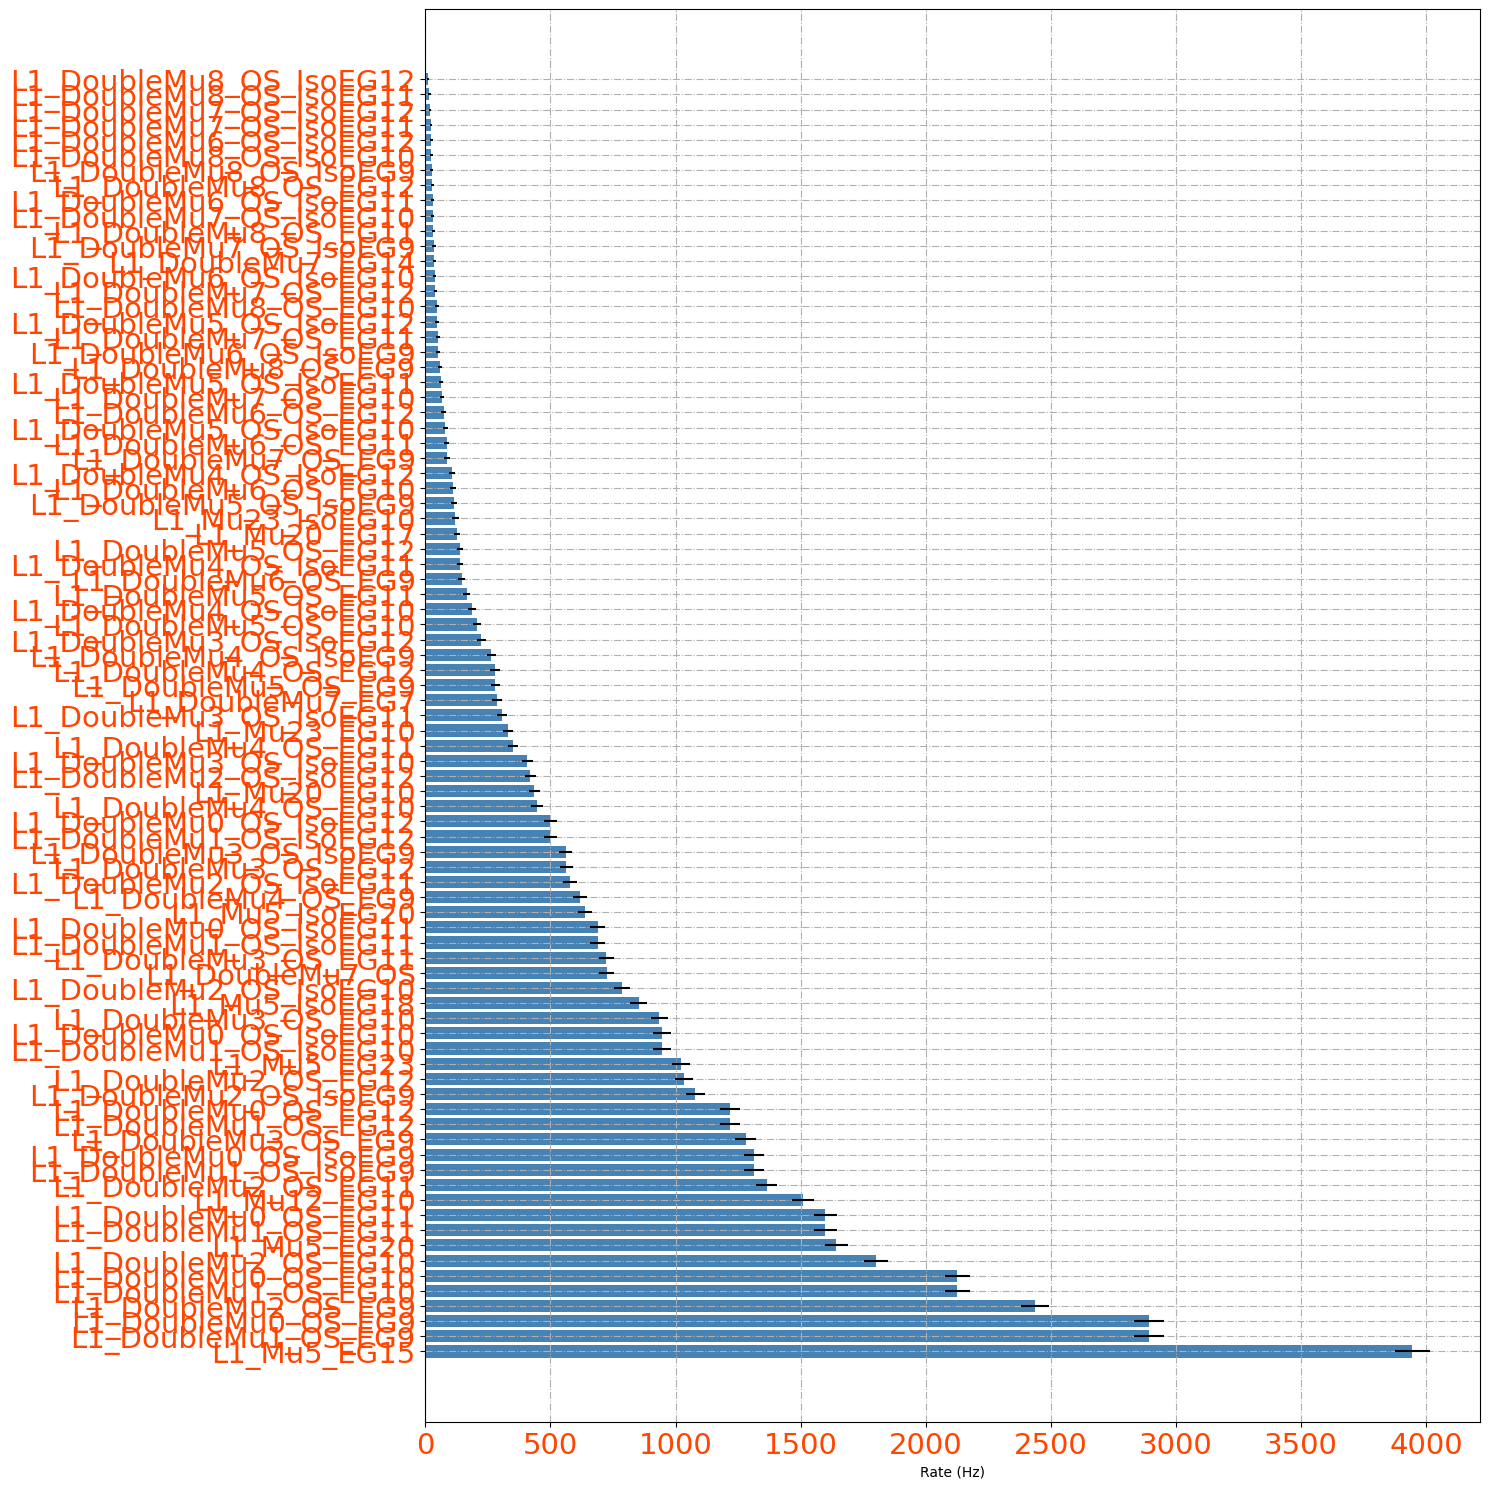
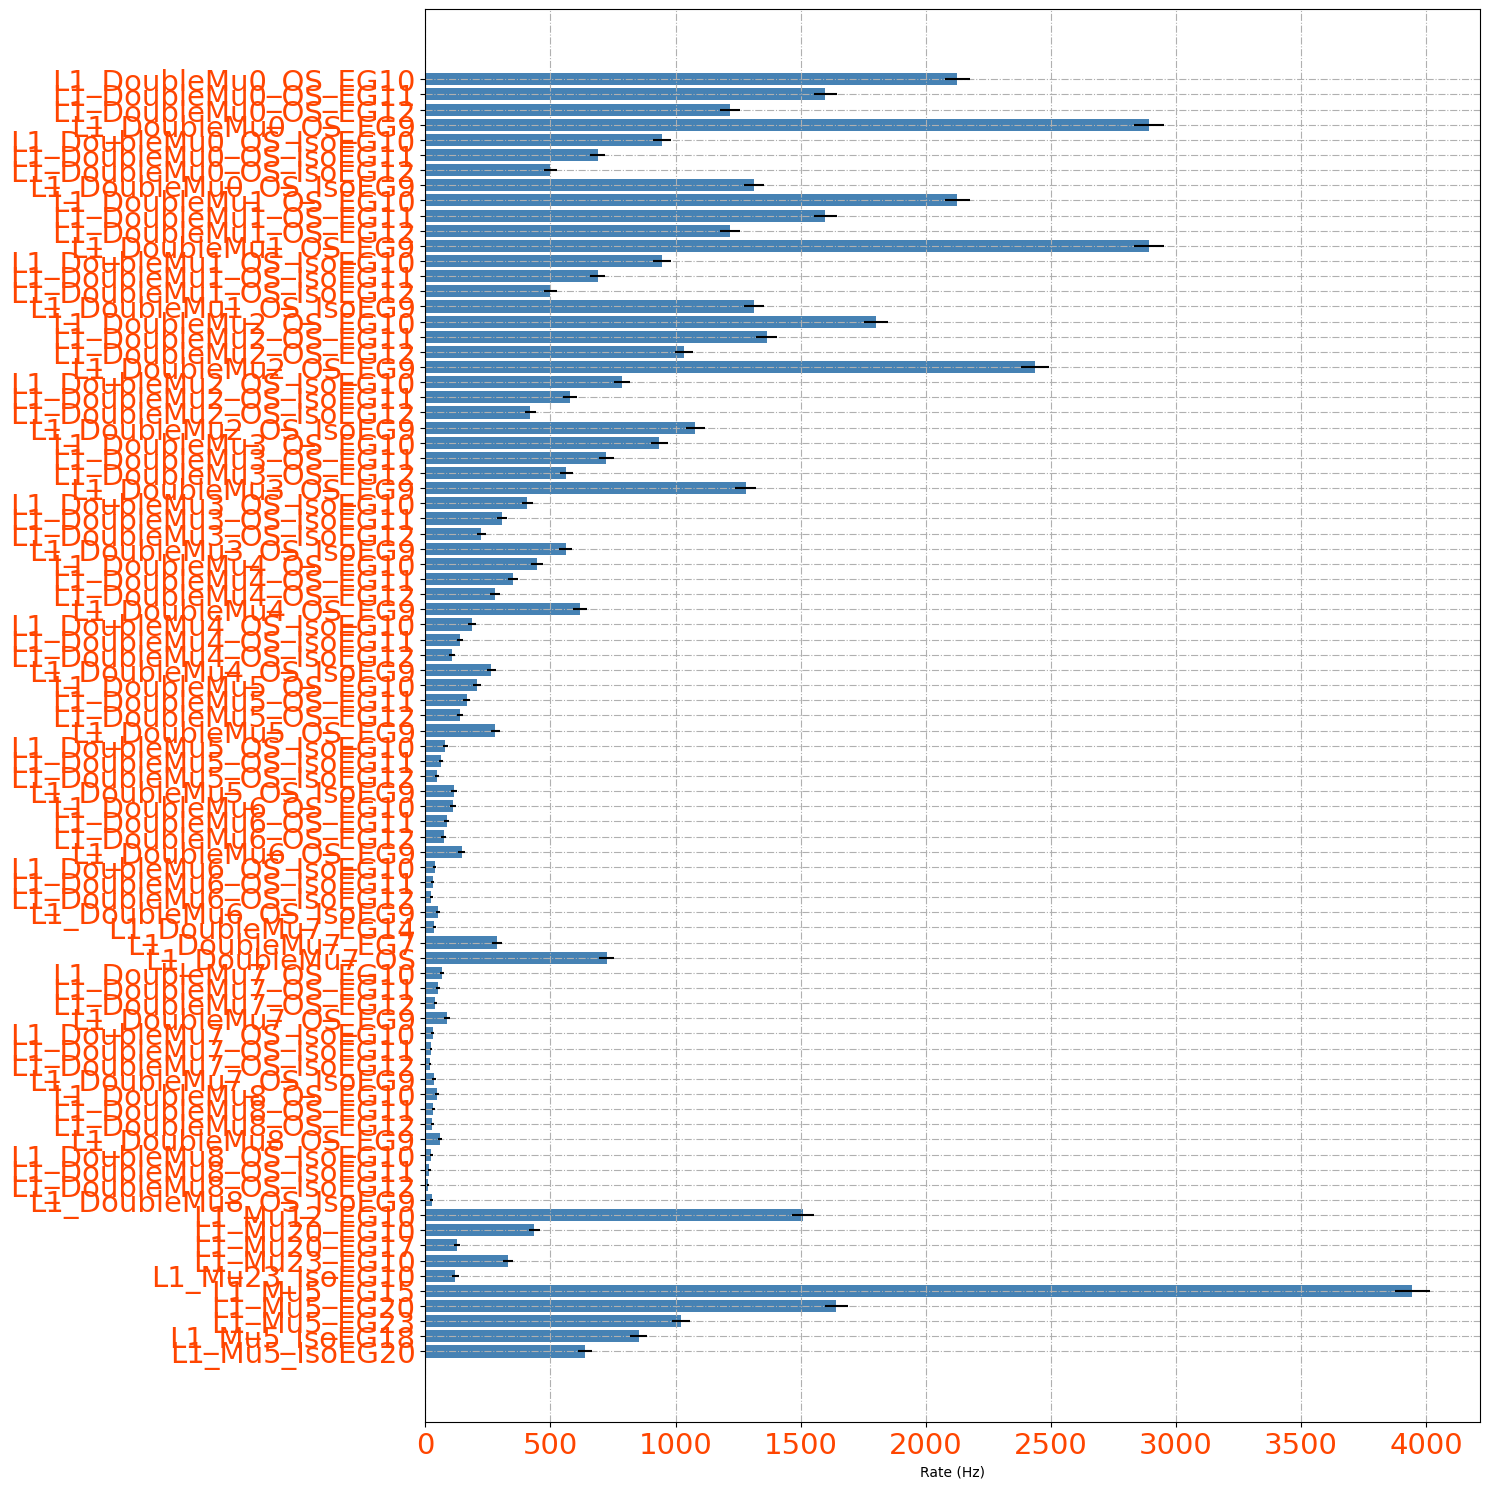
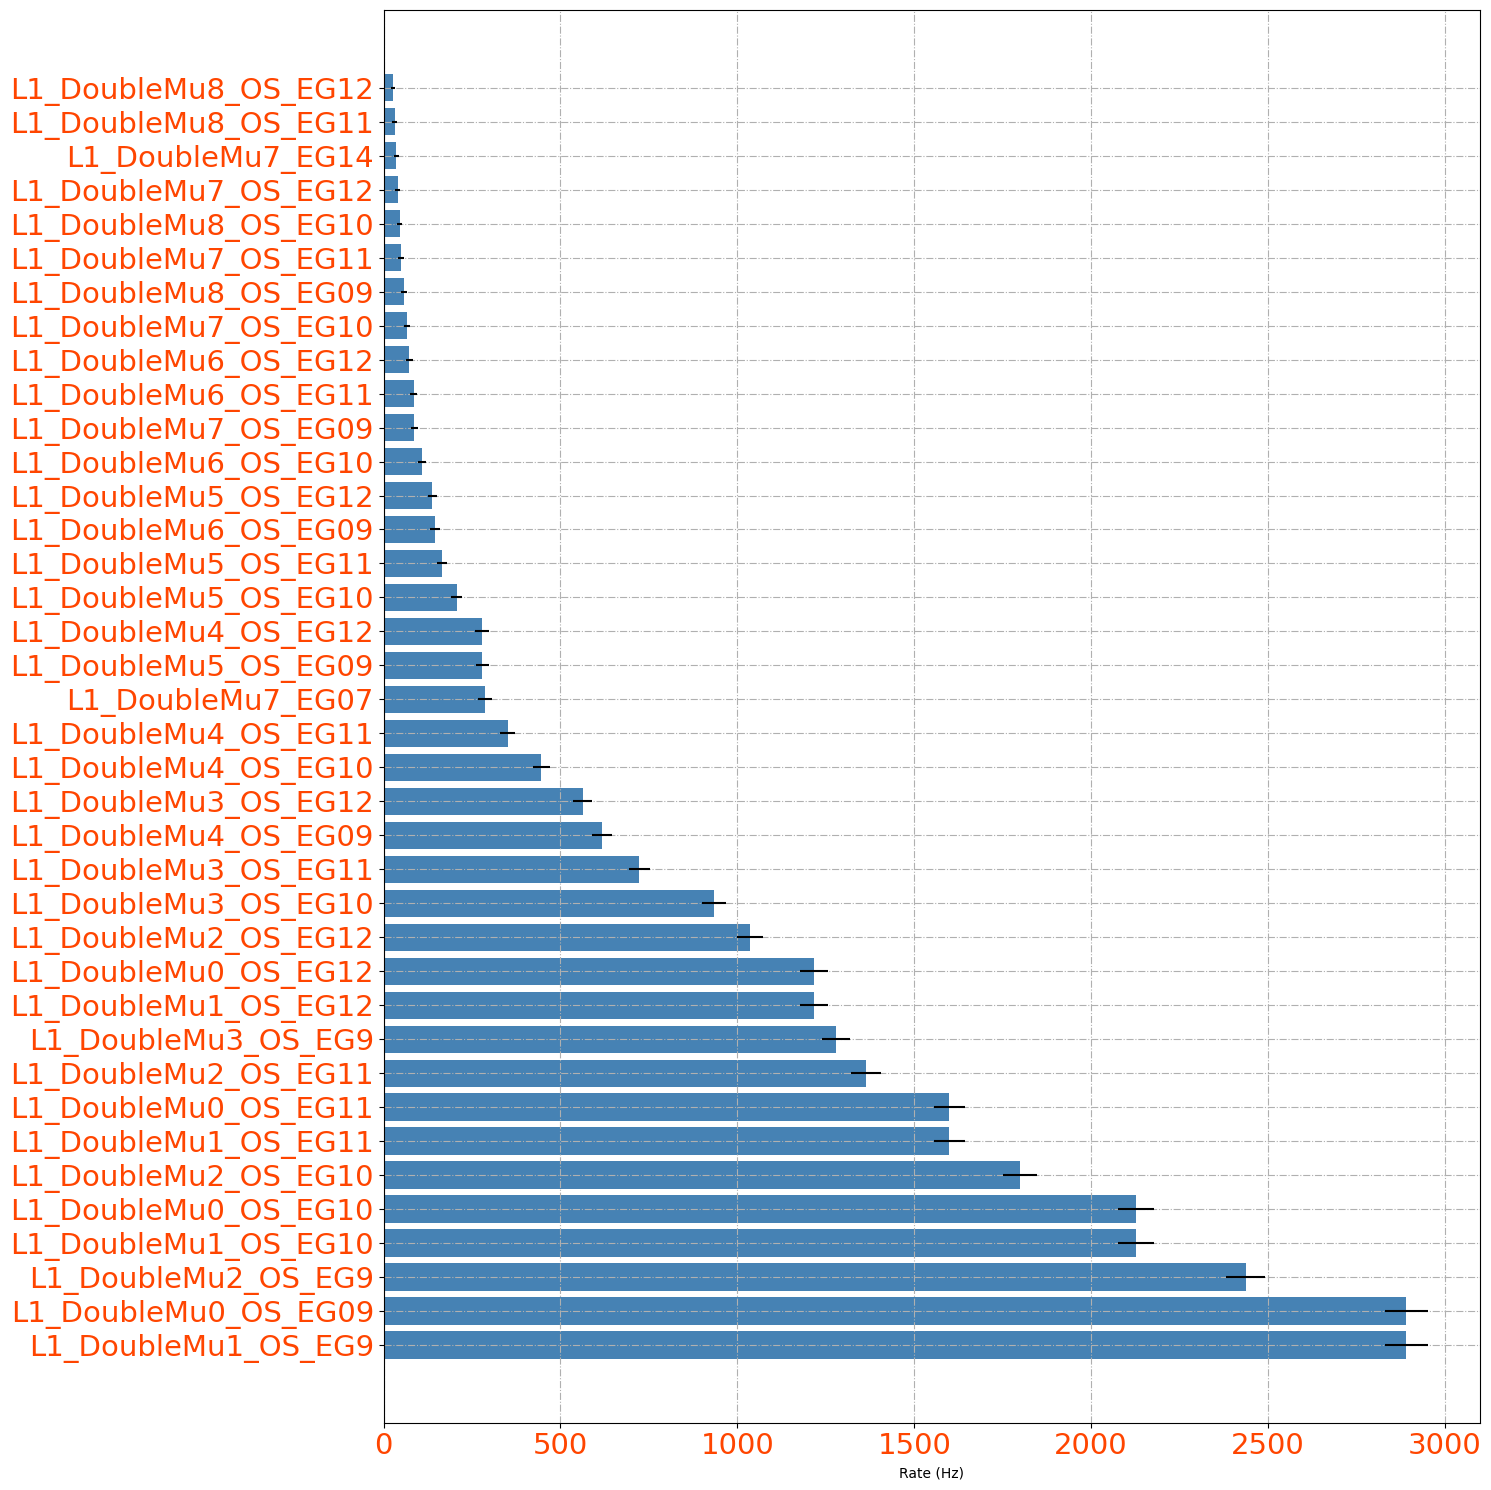
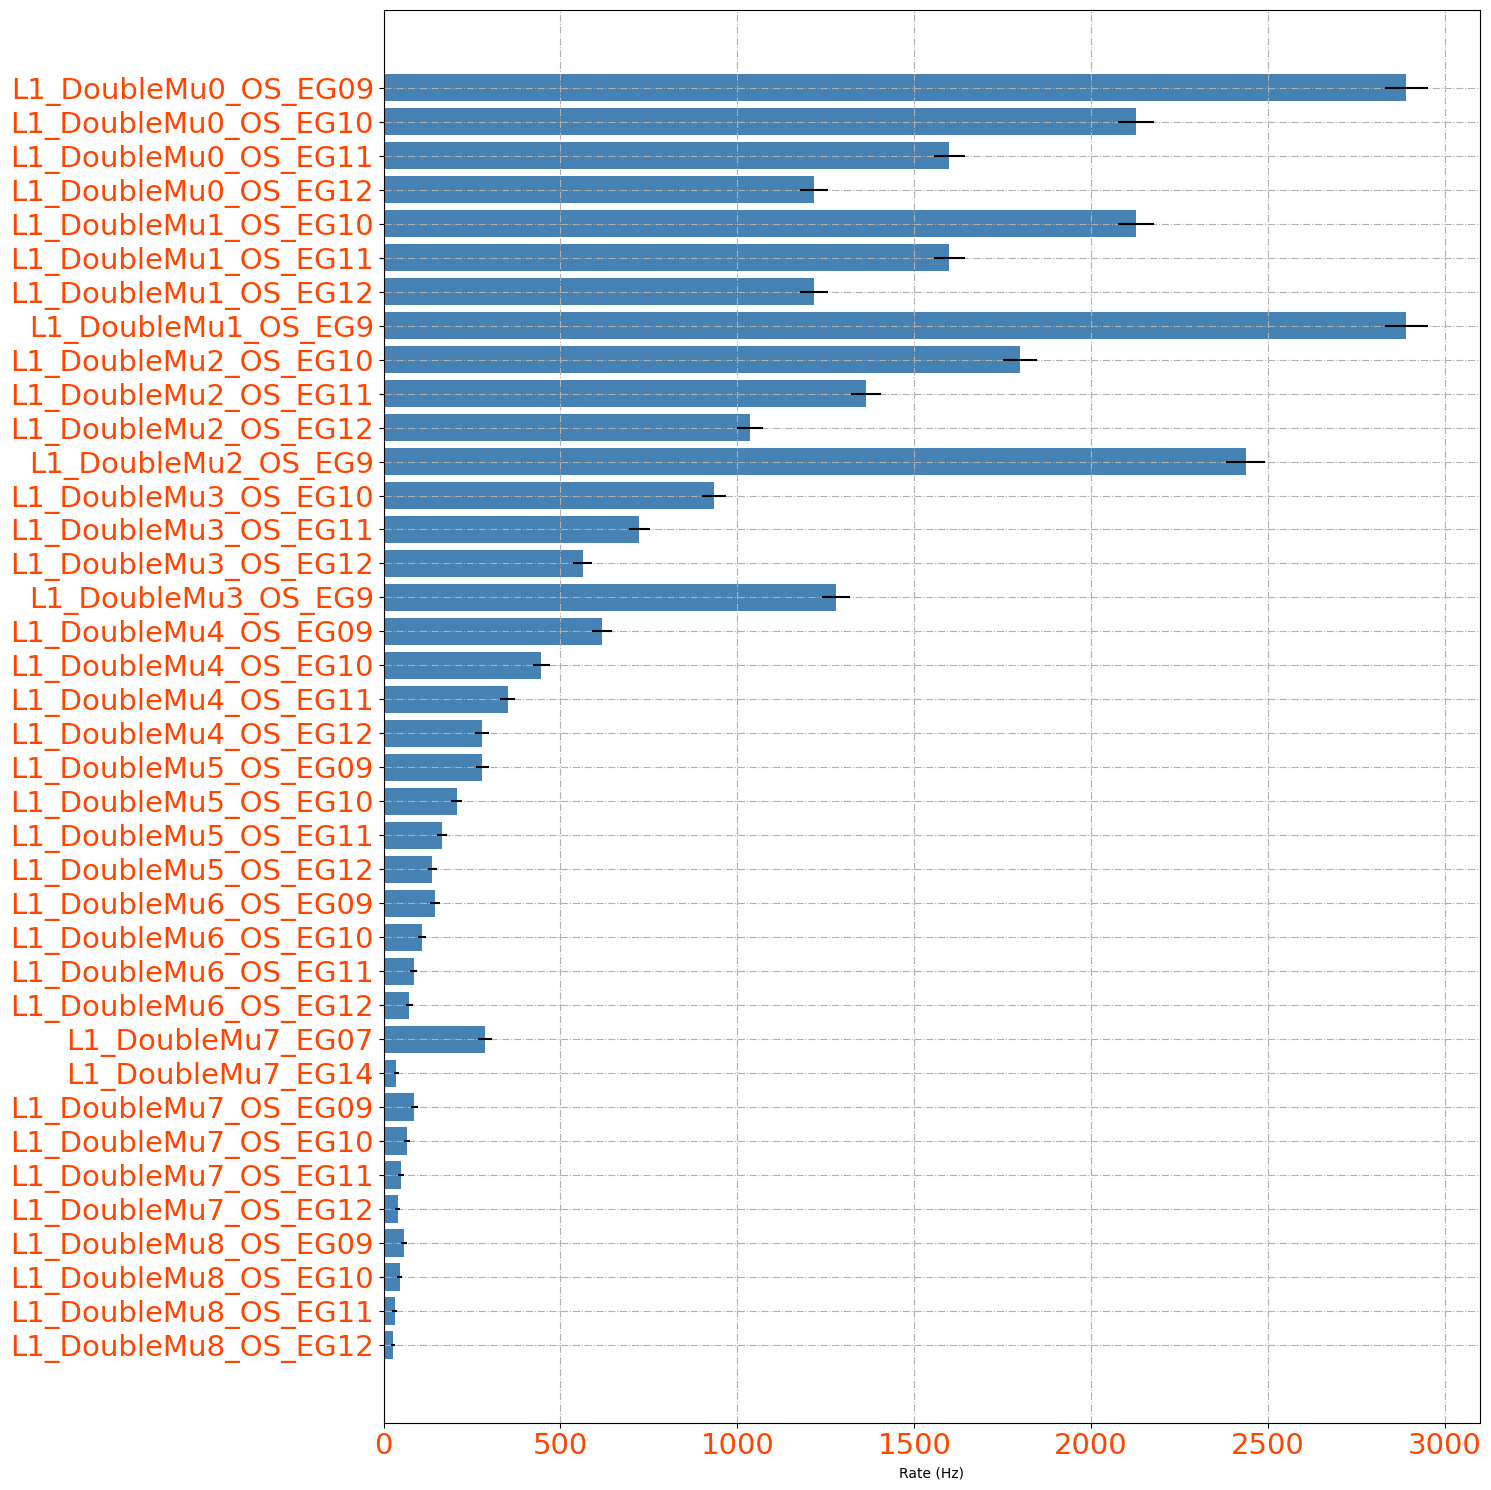

Write the Python code that produced these figures, in order.
#!/usr/bin/env python

"""
Simple demo of a horizontal bar chart.
"""
import os
import matplotlib.pyplot as plt
plt.rcdefaults()
import numpy as np
import matplotlib.pyplot as plt





configRates = {
		"L1_DoubleMu8_OS_EG10" : [45.1167, 7.5194],
		"L1_DoubleMu0_OS_EG9" : [ 2891.23, 60.194],
		"L1_Mu5_EG15" : [ 3943.95, 70.304],
		"L1_Mu5_EG20" : [ 1643, 45.37],
		"L1_Mu5_EG23" : [ 1022.64, 35.799],
		"L1_Mu5_IsoEG18" : [ 852.204, 32.680],
		"L1_Mu5_IsoEG20" : [ 637.9,  28.274],
		"L1_Mu12_EG10" : [ 1510.16, 43.503],
		"L1_Mu20_EG10" : [ 436.128, 23.378],
		"L1_Mu20_EG17" : [ 126.577, 12.594],
		"L1_Mu23_IsoEG10" : [ 120.311, 12.279],
		"L1_Mu23_EG10" : [ 330.856, 20.362],
		"L1_DoubleMu7_EG14" : [ 36.344,  6.7489],
		"L1_DoubleMu7_EG7" : [ 286.992, 18.965],
		"L1_DoubleMu7_OS" : [ 725.627, 30.15],
		"L1_DoubleMu7_OS_EG10" : [ 66.4218, 9.1237],
		"L1_DoubleMu7_OS_IsoEG10" : [ 30.0778, 6.139],
		"L1_DoubleMu6_OS_EG10" : [ 109.032, 11.689],
		"L1_DoubleMu5_OS_EG10" : [ 206.785, 16.098],
		"L1_DoubleMu4_OS_EG10" : [ 446.154, 23.646],
		"L1_DoubleMu3_OS_EG10" : [ 934.918, 34.229],
		"L1_DoubleMu2_OS_EG10" : [ 1799.65, 47.491],
		"L1_DoubleMu1_OS_EG10" : [ 2126.75, 51.626],
		"L1_DoubleMu0_OS_EG10" : [ 2126.75, 51.626],
		"L1_DoubleMu8_OS_IsoEG10" : [ 23.8116, 5.4627],
		"L1_DoubleMu6_OS_IsoEG10" : [ 37.5972, 6.8642],
		"L1_DoubleMu5_OS_IsoEG10" : [ 80.2074, 10.025],
		"L1_DoubleMu4_OS_IsoEG10" : [ 185.48,  15.246],
		"L1_DoubleMu3_OS_IsoEG10" : [ 407.303, 22.593],
		"L1_DoubleMu2_OS_IsoEG10" : [ 785.782, 31.381],
		"L1_DoubleMu1_OS_IsoEG10" : [ 946.197, 34.435],
		"L1_DoubleMu0_OS_IsoEG10" : [ 946.197, 34.435],
		"L1_DoubleMu7_OS_EG9" : [ 86.4736, 10.410],
		"L1_DoubleMu8_OS_EG9" : [ 57.6491, 8.499],
		"L1_DoubleMu7_OS_EG12" : [ 40.1037, 7.089],
		"L1_DoubleMu7_OS_EG11" : [ 48.8764, 7.8264],
		"L1_DoubleMu8_OS_EG11" : [ 31.331,  6.2662],
		"L1_DoubleMu8_OS_EG12" : [ 27.5713, 5.8782],
		"L1_DoubleMu6_OS_EG9" : [ 145.376, 13.497],
		"L1_DoubleMu6_OS_EG11" : [ 85.2204, 10.334],
		"L1_DoubleMu6_OS_EG12" : [ 72.688,  9.5444],
		"L1_DoubleMu5_OS_EG9" : [ 279.473, 18.714],
		"L1_DoubleMu5_OS_EG11" : [ 165.428, 14.398],
		"L1_DoubleMu5_OS_EG12" : [ 137.857, 13.144],
		"L1_DoubleMu4_OS_EG9" : [ 617.848, 27.826],
		"L1_DoubleMu4_OS_EG11" : [ 350.908, 20.970],
		"L1_DoubleMu4_OS_EG12" : [ 278.22,  18.672],
		"L1_DoubleMu3_OS_EG9" : [ 1279.56, 40.044],
		"L1_DoubleMu3_OS_EG11" : [ 723.12,  30.103],
		"L1_DoubleMu3_OS_EG12" : [ 562.705, 26.555],
		"L1_DoubleMu2_OS_EG9" : [ 2436.3,  55.256],
		"L1_DoubleMu2_OS_EG11" : [ 1363.53, 41.338],
		"L1_DoubleMu2_OS_EG12" : [ 1035.18, 36.018],
		"L1_DoubleMu1_OS_EG9" : [ 2891.23, 60.194],
		"L1_DoubleMu1_OS_EG11" : [ 1599.14, 44.767],
		"L1_DoubleMu1_OS_EG12" : [ 1216.9,  39.052],
		"L1_DoubleMu0_OS_EG11" : [ 1599.14, 44.767],
		"L1_DoubleMu0_OS_EG12" : [ 1216.9,  39.052],
		"L1_DoubleMu7_OS_IsoEG9" : [ 35.0908, 6.6315],
		"L1_DoubleMu7_OS_IsoEG11" : [ 22.5583, 5.3170],
		"L1_DoubleMu7_OS_IsoEG12" : [ 17.5454, 4.6892],
		"L1_DoubleMu8_OS_IsoEG9" : [ 26.3181, 5.7430],
		"L1_DoubleMu8_OS_IsoEG11" : [ 16.2921, 4.5186],
		"L1_DoubleMu8_OS_IsoEG12" : [ 12.5324, 3.9631],
		"L1_DoubleMu6_OS_IsoEG9" : [ 51.3829, 8.0246],
		"L1_DoubleMu6_OS_IsoEG11" : [ 28.8245, 6.0103],
		"L1_DoubleMu6_OS_IsoEG12" : [ 23.8116, 5.4627],
		"L1_DoubleMu5_OS_IsoEG9" : [ 112.792, 11.889],
		"L1_DoubleMu5_OS_IsoEG11" : [ 61.4088, 8.7726],
		"L1_DoubleMu5_OS_IsoEG12" : [ 46.3699, 7.6231],
		"L1_DoubleMu4_OS_IsoEG9" : [ 263.181, 18.161],
		"L1_DoubleMu4_OS_IsoEG11" : [ 139.11,  13.203],
		"L1_DoubleMu4_OS_IsoEG12" : [ 105.272, 11.486],
		"L1_DoubleMu3_OS_IsoEG9" : [ 560.199, 26.496],
		"L1_DoubleMu3_OS_IsoEG11" : [ 305.791, 19.576],
		"L1_DoubleMu3_OS_IsoEG12" : [ 224.33,  16.767],
		"L1_DoubleMu2_OS_IsoEG9" : [ 1079.04, 36.773],
		"L1_DoubleMu2_OS_IsoEG11" : [ 577.744, 26.908],
		"L1_DoubleMu2_OS_IsoEG12" : [ 419.836, 22.938],
		"L1_DoubleMu1_OS_IsoEG9" : [ 1313.4,  40.571],
		"L1_DoubleMu1_OS_IsoEG11" : [ 688.029, 29.364],
		"L1_DoubleMu1_OS_IsoEG12" : [ 500.043, 25.033],
		"L1_DoubleMu0_OS_IsoEG9" : [ 1313.4,  40.571],
		"L1_DoubleMu0_OS_IsoEG11" : [ 688.029, 29.364],
		"L1_DoubleMu0_OS_IsoEG12" : [ 500.043, 25.033],
	}

DoubleMu_X_OS_EG_Y = {
		"L1_DoubleMu8_OS_EG10" : [45.1167, 7.5194],
		"L1_DoubleMu0_OS_EG09" : [ 2891.23, 60.194],
		"L1_DoubleMu7_EG14" : [ 36.344,  6.7489],
		"L1_DoubleMu7_EG07" : [ 286.992, 18.965],
		"L1_DoubleMu7_OS_EG10" : [ 66.4218, 9.1237],
		"L1_DoubleMu6_OS_EG10" : [ 109.032, 11.689],
		"L1_DoubleMu5_OS_EG10" : [ 206.785, 16.098],
		"L1_DoubleMu4_OS_EG10" : [ 446.154, 23.646],
		"L1_DoubleMu3_OS_EG10" : [ 934.918, 34.229],
		"L1_DoubleMu2_OS_EG10" : [ 1799.65, 47.491],
		"L1_DoubleMu1_OS_EG10" : [ 2126.75, 51.626],
		"L1_DoubleMu0_OS_EG10" : [ 2126.75, 51.626],
		"L1_DoubleMu7_OS_EG09" : [ 86.4736, 10.410],
		"L1_DoubleMu8_OS_EG09" : [ 57.6491, 8.499],
		"L1_DoubleMu7_OS_EG12" : [ 40.1037, 7.089],
		"L1_DoubleMu7_OS_EG11" : [ 48.8764, 7.8264],
		"L1_DoubleMu8_OS_EG11" : [ 31.331,  6.2662],
		"L1_DoubleMu8_OS_EG12" : [ 27.5713, 5.8782],
		"L1_DoubleMu6_OS_EG09" : [ 145.376, 13.497],
		"L1_DoubleMu6_OS_EG11" : [ 85.2204, 10.334],
		"L1_DoubleMu6_OS_EG12" : [ 72.688,  9.5444],
		"L1_DoubleMu5_OS_EG09" : [ 279.473, 18.714],
		"L1_DoubleMu5_OS_EG11" : [ 165.428, 14.398],
		"L1_DoubleMu5_OS_EG12" : [ 137.857, 13.144],
		"L1_DoubleMu4_OS_EG09" : [ 617.848, 27.826],
		"L1_DoubleMu4_OS_EG11" : [ 350.908, 20.970],
		"L1_DoubleMu4_OS_EG12" : [ 278.22,  18.672],
		"L1_DoubleMu3_OS_EG9" : [ 1279.56, 40.044],
		"L1_DoubleMu3_OS_EG11" : [ 723.12,  30.103],
		"L1_DoubleMu3_OS_EG12" : [ 562.705, 26.555],
		"L1_DoubleMu2_OS_EG9" : [ 2436.3,  55.256],
		"L1_DoubleMu2_OS_EG11" : [ 1363.53, 41.338],
		"L1_DoubleMu2_OS_EG12" : [ 1035.18, 36.018],
		"L1_DoubleMu1_OS_EG9" : [ 2891.23, 60.194],
		"L1_DoubleMu1_OS_EG11" : [ 1599.14, 44.767],
		"L1_DoubleMu1_OS_EG12" : [ 1216.9,  39.052],
		"L1_DoubleMu0_OS_EG11" : [ 1599.14, 44.767],
		"L1_DoubleMu0_OS_EG12" : [ 1216.9,  39.052],
	}


def ratePlotter(configList, configName, sortBy):
	plt.rcdefaults()
	# plt.figure(num=None, figsize=(99, 6), dpi=300, facecolor='w', edgecolor='k')
	fig, ax = plt.subplots()
	fig.set_figheight(15)
	fig.set_figwidth(15)
	# Example data
	y_pos = np.arange(len(configList))
	rates = []
	errors = []
	labels = []
	for config in configList:
		labels.append(config)
		rates.append(configList[config][0])
		errors.append(configList[config][1])

	if (sortBy == "rate"):
		rates, errors, labels = zip(*sorted(zip(rates, errors, labels)))
	if (sortBy == "label"):
		labels, rates, errors  = zip(*sorted(zip(labels, rates, errors)))		

	ax.barh(y_pos, rates, height=0.8, xerr=errors, align='center', color='steelblue', ecolor='black')
	ax.set_yticks(y_pos)
	ax.set_yticklabels(labels)
	ax.invert_yaxis()  # labels read top-to-bottom
	ax.set_xlabel('Rate (Hz)')
	# ax.set_title('How fast do you want to go today?')
	# plt.figure(figsize=(1, 1), dpi=300)
	ax.grid(True)


	ticklines = ax.get_xticklines() + ax.get_yticklines()
	gridlines = ax.get_xgridlines() + ax.get_ygridlines()
	ticklabels = ax.get_xticklabels() + ax.get_yticklabels()

	for line in ticklines:
	    line.set_linewidth(3)

	for line in gridlines:
	    line.set_linestyle('-.')

	for label in ticklabels:
	    label.set_color('orangered')
	    # label.set_fontsize('medium')
	    label.set_fontsize(21)


	plt.tight_layout()
	plt.savefig("l1Rates/rates_"+configName+"_"+sortBy+".png")
	plt.savefig("l1Rates/rates_"+configName+"_"+sortBy+".pdf")

os.system("rm -rf l1Rates ; mkdir l1Rates")
ratePlotter(configRates, "total", "rate")
ratePlotter(configRates, "total", "label")
ratePlotter(DoubleMu_X_OS_EG_Y, "DoubleMu_X_OS_EG_Y", "rate")
ratePlotter(DoubleMu_X_OS_EG_Y, "DoubleMu_X_OS_EG_Y", "label")